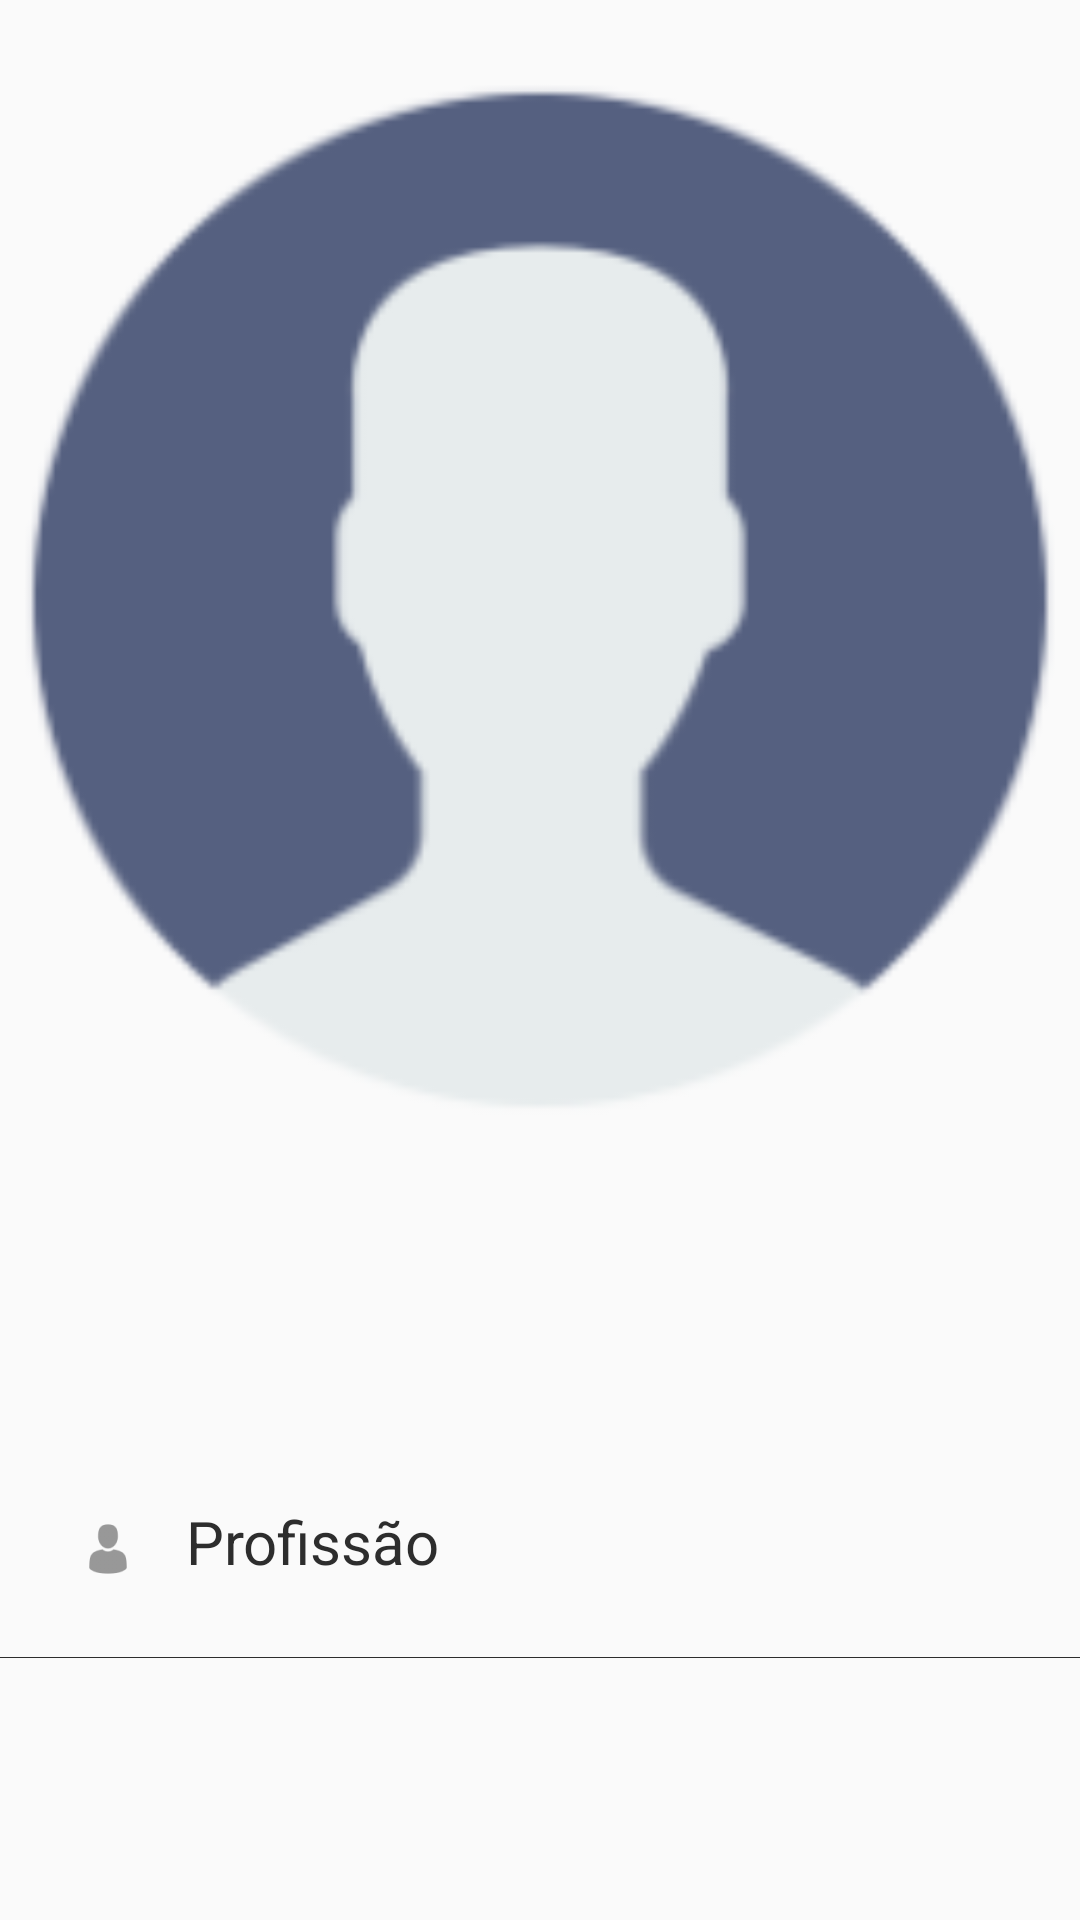

Write the Android layout XML for this screen, with the resource values it uses.
<!-- AndroidManifest.xml: application theme AppTheme -->
<!-- res/layout/activity_zoom_card.xml -->
<?xml version="1.0" encoding="utf-8"?>
<ScrollView
    xmlns:android="http://schemas.android.com/apk/res/android"
    xmlns:tools="http://schemas.android.com/tools"
    xmlns:app="http://schemas.android.com/apk/res-auto"
    android:layout_height="match_parent"
    android:layout_width="match_parent">

    <LinearLayout
        android:layout_width="match_parent"
        android:layout_height="wrap_content"
        android:outlineProvider="bounds"
        android:clipToPadding="false"
        android:orientation="vertical">

        <ImageView
            android:src="@mipmap/ic_user_default"
            android:layout_width="match_parent"
            android:layout_height="400sp"
            android:id="@+id/image"
            android:scaleType="centerCrop"
            android:contentDescription="@string/profile_image" />

        <TextView
            android:layout_gravity="bottom"
            android:id="@+id/name"
            android:textSize="30sp"
            android:padding="20sp"
            android:textColor="@color/colorBlack"
            android:layout_width="match_parent"
            android:layout_height="wrap_content"/>

        <TextView
            android:drawableLeft="@drawable/ic_user"
            android:drawableTint="@color/colorBlack"
            android:drawablePadding="10sp"
            android:text="@string/job"
            android:layout_gravity="bottom"
            android:id="@+id/job"
            android:textSize="20sp"
            android:padding="20sp"
            android:textColor="@color/colorBlack"
            android:layout_width="match_parent"
            android:layout_height="wrap_content"/>

        <View
            android:layout_width="match_parent"
            android:layout_height="1px"
            android:background="@color/colorBlack"/>

        <TextView
            android:layout_gravity="bottom"
            android:id="@+id/about"
            android:textSize="16sp"
            android:padding="20sp"
            android:textColor="@color/colorBlack"
            android:layout_width="match_parent"
            android:layout_height="wrap_content"/>

    </LinearLayout>
</ScrollView>
<!-- resources referenced by this layout -->
<resources>
  <color name="colorBlack">#2d2d2d</color>
  <!-- drawable ic_user: png bitmap (drawable-mdpi, 264 bytes) -->
  <!-- mipmap ic_user_default: png bitmap (mipmap-hdpi, 1781 bytes) -->
  <string translatable="false" name="job">Profissão</string>
  <string translatable="false" name="profile_image">Imagem do perfil</string>
  <style name="AppTheme" parent="Theme.AppCompat.Light.NoActionBar">
          
          <item name="colorPrimary">@color/colorPrimary</item>
          <item name="colorPrimaryDark">@color/colorPrimaryDark</item>
          <item name="colorAccent">@color/colorAccent</item>
      </style>
  <color name="colorPrimary">#88459b</color>
  <color name="colorPrimaryDark">#911CD3</color>
  <color name="colorAccent">#D31CCF</color>
</resources>
